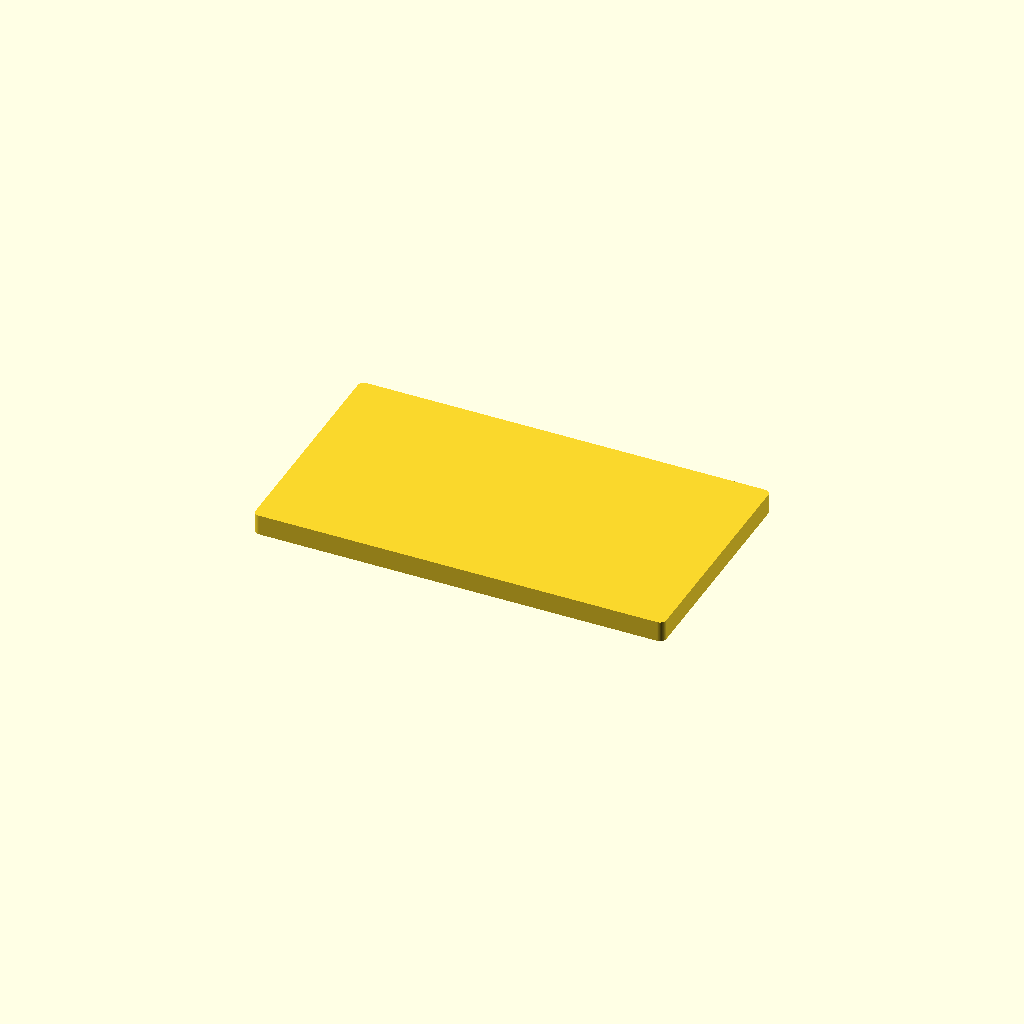
Cell 1: the model at its default parameters.
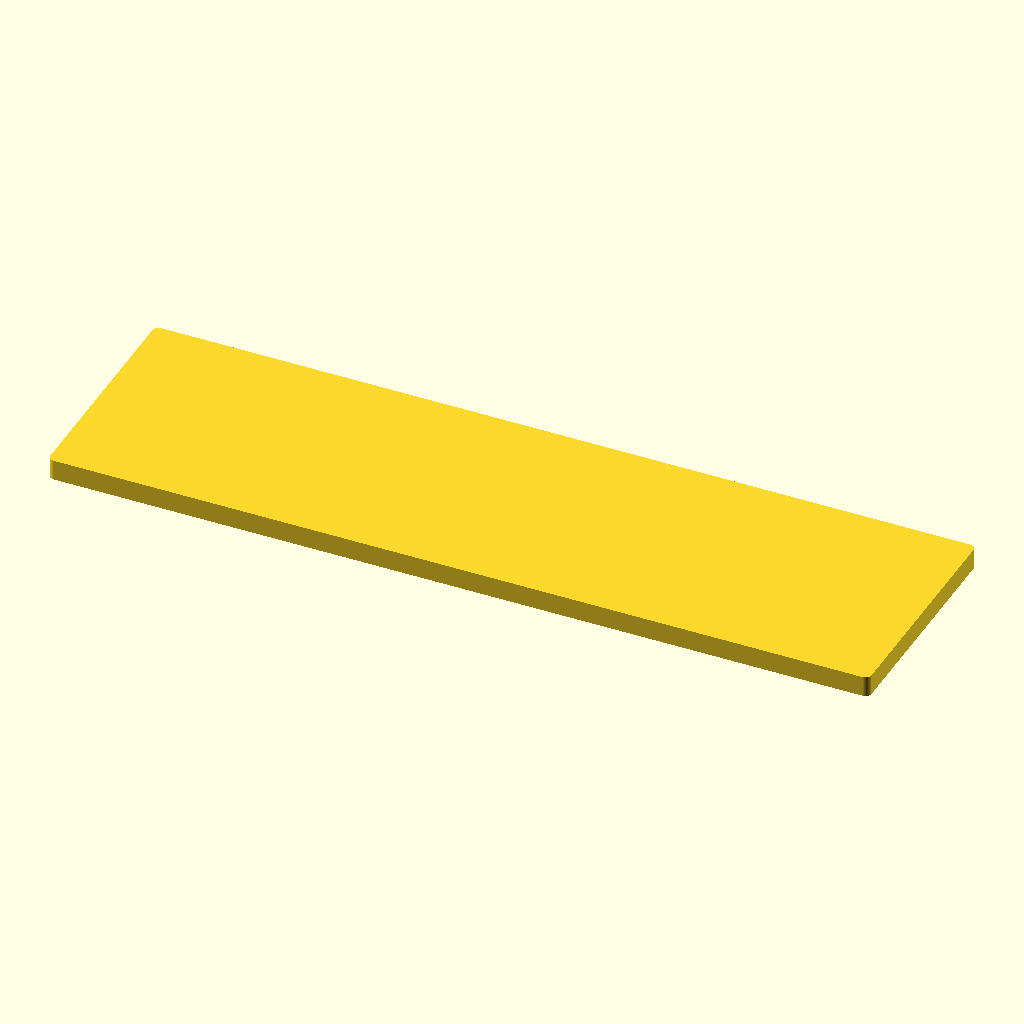
Cell 2: EXTERIOR_L = 398 (everything else at default).
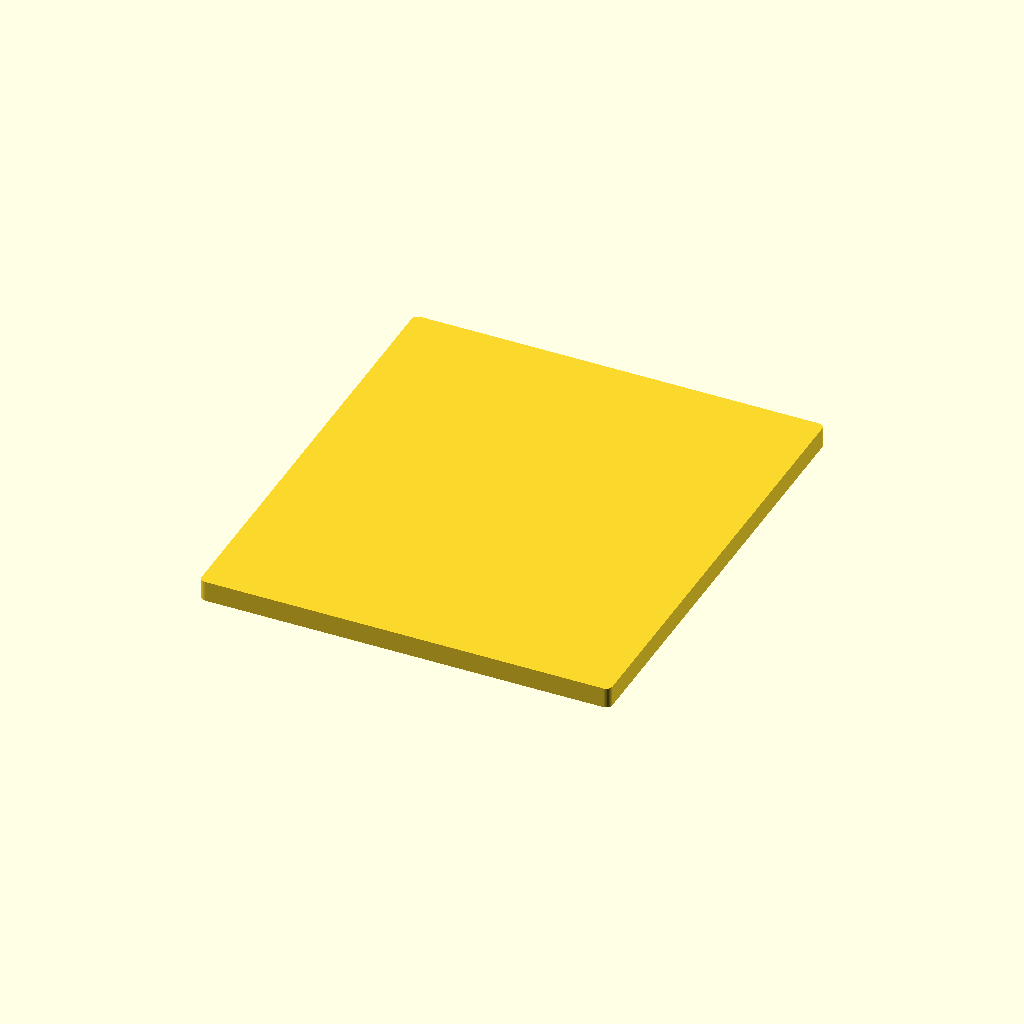
Cell 3 — EXTERIOR_W set to 224, the other parameters unchanged.
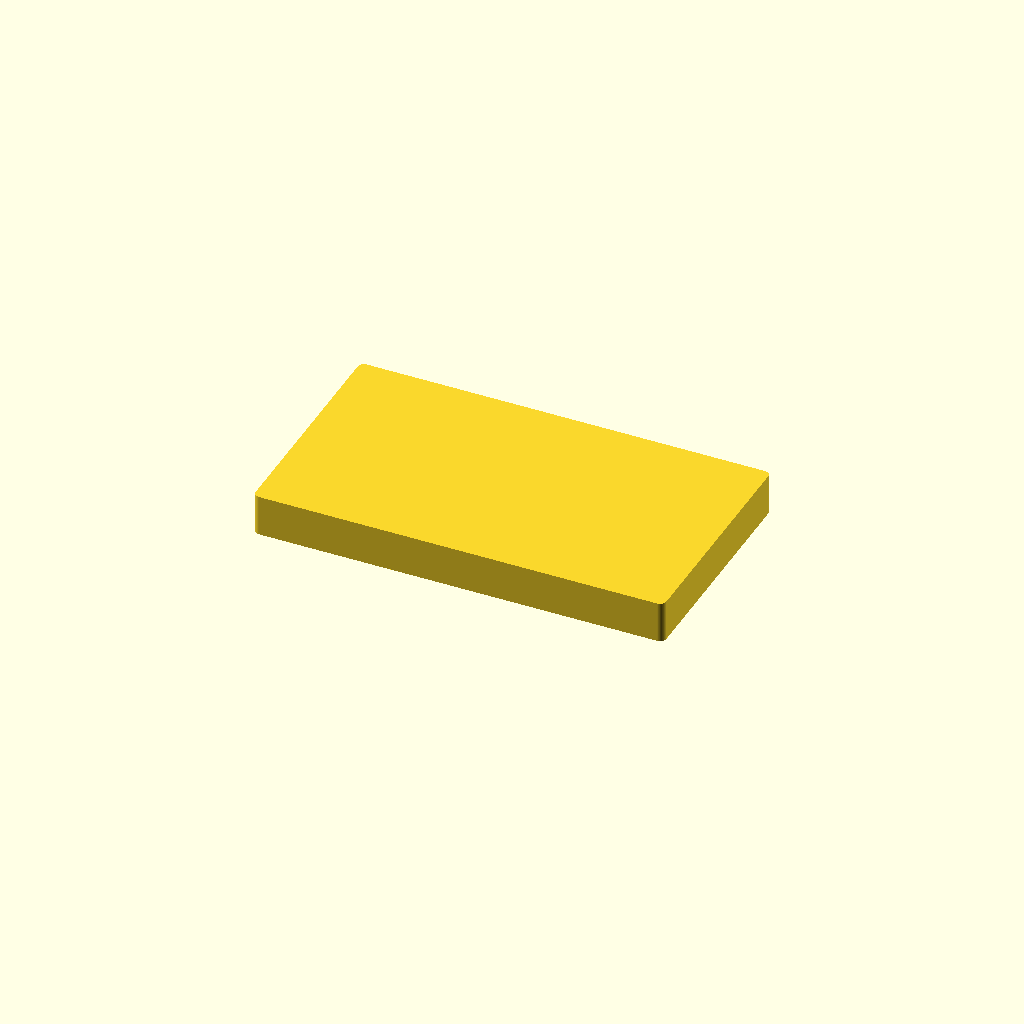
Cell 4 — LID_H set to 20, the other parameters unchanged.
All cells are drawn from one camera (rotation 55°, 0°, 25°, orthographic, colour scheme Cornfield), so only the parameter changes between them.
The OpenSCAD source (locked-in-v2-curved.scad):
// Locked In V2 - Curved Sidewall Attachment
// The lid has a curved underside that nests into a curved channel on the base

// Dimensions (mm)
EXTERIOR_L = 199;
EXTERIOR_W = 112;
BASE_H = 22;
LID_H = 10;
POCKET_L = 175;
POCKET_W = 88;
POCKET_D = 16;
WALL = 12;
CORNER_R = 3;

// Curved channel params
CURVE_R = 6;  // radius of the curved channel
CURVE_OFFSET = 30;  // offset from center

$fn = 64;

module rounded_box(l, w, h, r=3) {
    hull() {
        for (x = [-l/2+r, l/2-r])
        for (y = [-w/2+r, w/2-r])
            translate([x, y, 0])
                cylinder(r=r, h=h);
    }
}

module base_v2() {
    difference() {
        union() {
            // Main base body
            rounded_box(EXTERIOR_L, EXTERIOR_W, BASE_H);
            
            // Curved ridge running lengthwise on both sides
            for (y_off = [-CURVE_OFFSET, CURVE_OFFSET]) {
                translate([0, y_off, BASE_H])
                    rotate([0, 90, 0])
                        cylinder(r=CURVE_R, h=EXTERIOR_L-40, center=true);
            }
        }
        
        // Phone pocket
        translate([0, 0, BASE_H - POCKET_D])
            rounded_box(POCKET_L, POCKET_W, POCKET_D + 1, r=3.2);
    }
}

module lid_v2() {
    difference() {
        // Main lid body
        rounded_box(EXTERIOR_L, EXTERIOR_W, LID_H);
        
        // Curved grooves on bottom to match base ridges
        for (y_off = [-CURVE_OFFSET, CURVE_OFFSET]) {
            translate([0, y_off, 0])
                rotate([0, 90, 0])
                    cylinder(r=CURVE_R + 0.3, h=EXTERIOR_L-38, center=true);
        }
    }
}

// Export base
// base_v2();

// Export lid (uncomment to render)
lid_v2();
Parameter table extracted from the source (name, type, default, range or options):
EXTERIOR_L: number, default 199
EXTERIOR_W: number, default 112
BASE_H: number, default 22
LID_H: number, default 10
POCKET_L: number, default 175
POCKET_W: number, default 88
POCKET_D: number, default 16
WALL: number, default 12
CORNER_R: number, default 3
CURVE_R: number, default 6
CURVE_OFFSET: number, default 30
